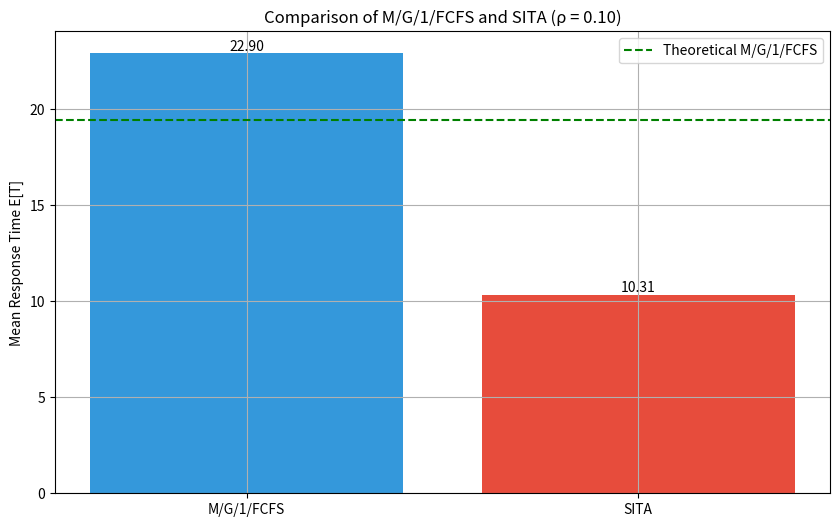
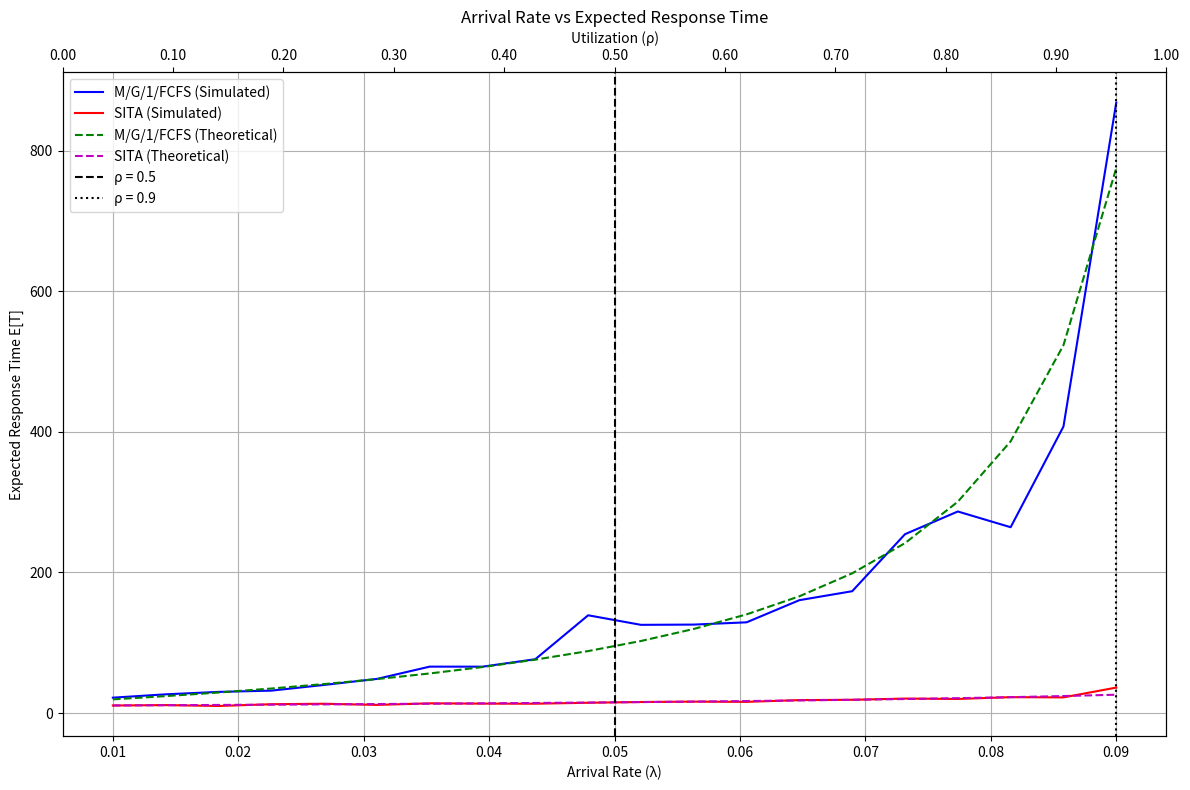
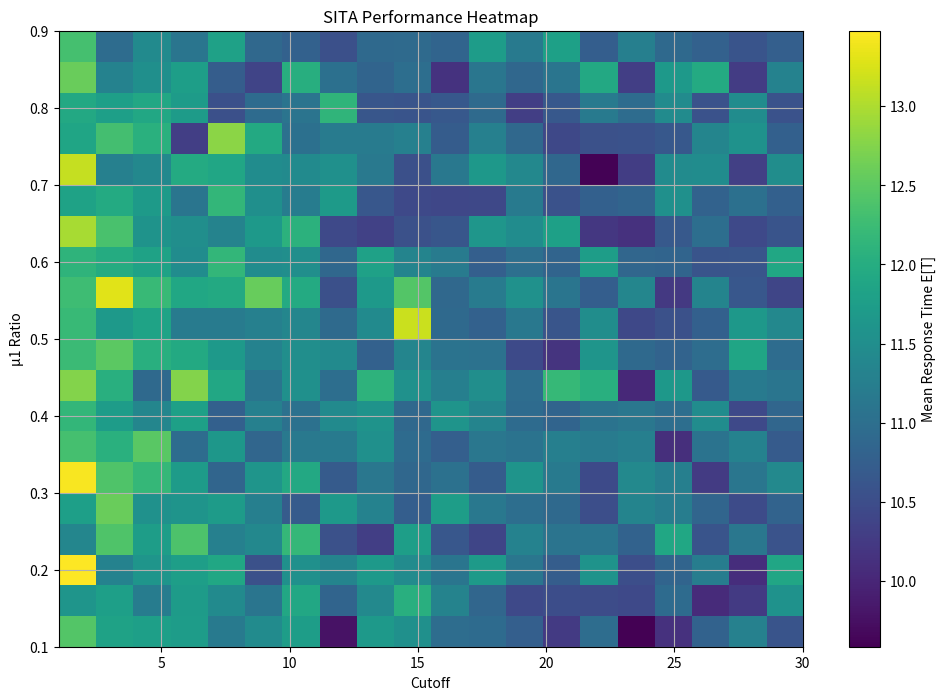
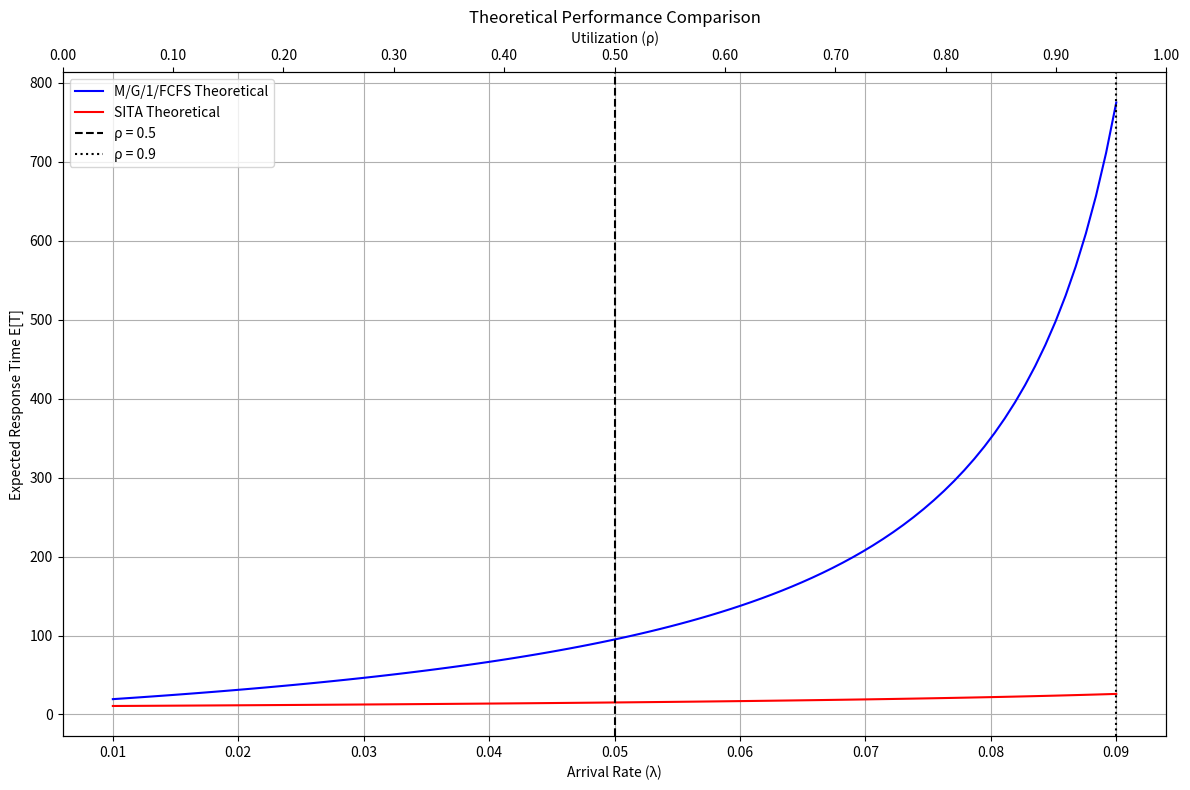

Python code for these plots, in order:
import numpy as np
import scipy.stats as stats
import matplotlib.pyplot as plt
from typing import List, Dict, Tuple, Union

# Control Panel: Enter the desired parameters
num_jobs = 10000
mu1_ratio = 0.8
cutoff = 50.0
rho = 0.1


class QueueSimulator:
    def __init__(self) -> None:
        self.mean_service_time: float = 10
        self.service_rate: float = 1 / self.mean_service_time
        self.cv_squared: float = 16

    def generate_job_sizes(self, n: int) -> np.ndarray:
        shape: float = 1 / self.cv_squared
        scale: float = self.mean_service_time * self.cv_squared
        return stats.gamma.rvs(a=shape, scale=scale, size=n)

    def simulate_mg1_fcfs(self, lambda_rate: float, num_jobs: int) -> float:
        arrivals: np.ndarray = np.random.exponential(1 / lambda_rate, num_jobs)
        service_times: np.ndarray = self.generate_job_sizes(num_jobs)
        arrival_times: np.ndarray = np.cumsum(arrivals)
        departure_times: np.ndarray = np.zeros(num_jobs)

        for i in range(num_jobs):
            if i == 0:
                departure_times[i] = arrival_times[i] + service_times[i]
            else:
                departure_times[i] = max(arrival_times[i], departure_times[i - 1]) + service_times[i]

        response_times: np.ndarray = departure_times - arrival_times
        return float(np.mean(response_times))

    def theoretical_et(self, rho: float, lambda_rate: float) -> float:
        es2 = self.mean_service_time ** 2 * (1 + self.cv_squared)
        return self.mean_service_time + (lambda_rate * es2) / (2 * (1 - rho))

    def theoretical_sita_et(self, lambda_rate: float) -> float:
        k: float = 1 / self.cv_squared
        theta: float = self.mean_service_time * self.cv_squared

        p1 = stats.gamma.cdf(cutoff, a=k, scale=theta)
        p2 = 1 - p1
        lambda1 = lambda_rate * p1
        lambda2 = lambda_rate * p2
        ES1 = stats.gamma.expect(lambda x: x, args=(k,), scale=theta, lb=0, ub=cutoff) / p1
        ES1_2 = stats.gamma.expect(lambda x: x ** 2, args=(k,), scale=theta, lb=0, ub=cutoff) / p1
        ES2 = stats.gamma.expect(lambda x: x, args=(k,), scale=theta, lb=cutoff) / p2
        ES2_2 = stats.gamma.expect(lambda x: x ** 2, args=(k,), scale=theta, lb=cutoff) / p2

        ET1 = ES1 + (lambda1 * ES1_2) / (2 * (1 - lambda1 * ES1))
        ET2 = ES2 + (lambda2 * ES2_2) / (2 * (1 - lambda2 * ES2))
        ET = p1 * ET1 + p2 * ET2
        return ET

    def simulate_sita(self, lambda_rate: float, mu1: float, mu2: float, cutoff: float, number_of_jobs: int) -> float:
        service_times: np.ndarray = self.generate_job_sizes(num_jobs)

        server1_jobs: np.ndarray = service_times[service_times <= cutoff]
        lambda1: float = lambda_rate * len(server1_jobs) / num_jobs
        et1: float = self.simulate_server(lambda1, server1_jobs, mu1)

        server2_jobs: np.ndarray = service_times[service_times > cutoff]
        lambda2: float = lambda_rate * len(server2_jobs) / num_jobs
        et2: float = self.simulate_server(lambda2, server2_jobs, mu2)

        p1: float = len(server1_jobs) / num_jobs
        return p1 * et1 + (1 - p1) * et2

    def simulate_server(self, lambda_rate: float, service_times: np.ndarray, mu: float) -> float:
        num_jobs: int = len(service_times)
        arrivals: np.ndarray = np.random.exponential(1 / lambda_rate, num_jobs)
        arrival_times: np.ndarray = np.cumsum(arrivals)
        departure_times: np.ndarray = np.zeros(num_jobs)

        for i in range(num_jobs):
            if i == 0:
                departure_times[i] = arrival_times[i] + service_times[i]
            else:
                departure_times[i] = max(arrival_times[i], departure_times[i - 1]) + service_times[i]

        response_times: np.ndarray = departure_times - arrival_times
        return float(np.mean(response_times))

    def run_simulation(self) -> Tuple[float, float, float]:
        total_service_rate: float = self.service_rate
        lambda_rate: float = rho * total_service_rate

        mu1: float = total_service_rate * mu1_ratio
        mu2: float = total_service_rate - mu1

        mg1_et: float = self.simulate_mg1_fcfs(lambda_rate, num_jobs)
        theoretical_et: float = self.theoretical_et(rho, lambda_rate)
        sita_et: float = self.simulate_sita(lambda_rate, mu1, mu2, cutoff, num_jobs)

        return mg1_et, theoretical_et, sita_et


# Create an instance of the QueueSimulator
simulator = QueueSimulator()


# Plotting functions
def setup_plot(title: str, xlabel: str, ylabel: str, figsize: tuple = (12, 8)) -> tuple:
    plt.figure(figsize=figsize)
    plt.title(title)
    plt.xlabel(xlabel)
    plt.ylabel(ylabel)
    plt.grid(True)
    return plt.gca(), plt.gcf()


def add_second_axis(ax, x_range: np.ndarray, label: str, formatter: callable = lambda x: f'{x:.2f}'):
    ax2 = ax.twiny()
    ax2.set_xlim(ax.get_xlim())

    # Get the current tick locations
    ticks = ax.get_xticks()

    # Calculate the corresponding values for the second axis
    tick_labels = [formatter(x) for x in ticks * simulator.mean_service_time]
    ax2.set_xticks(ticks)
    ax2.set_xticklabels(tick_labels)
    ax2.set_xlabel(label)
    return ax2


def plot_multiple_lines(ax, x_data: np.ndarray, y_data_list: List[np.ndarray], labels: List[str], colors: List[str],
                        styles: List[str]):
    for y_data, label, color, style in zip(y_data_list, labels, colors, styles):
        ax.plot(x_data, y_data, color=color, linestyle=style, label=label)
    ax.legend()


def plot_bar_chart(rho: float, mg1_et: float, theoretical_et: float, sita_et: float) -> None:
    ax, fig = setup_plot(f'Comparison of M/G/1/FCFS and SITA (ρ = {rho:.2f})', '', 'Mean Response Time E[T]', (10, 6))
    bars = ax.bar(['M/G/1/FCFS', 'SITA'], [mg1_et, sita_et], color=['#3498db', '#e74c3c'])

    for bar in bars:
        height = bar.get_height()
        ax.text(bar.get_x() + bar.get_width() / 2., height, f'{height:.2f}', ha='center', va='bottom')

    ax.axhline(y=theoretical_et, color='g', linestyle='--', label='Theoretical M/G/1/FCFS')
    ax.legend()
    plt.show()


def plot_performance(x_range: np.ndarray, y_data_list: List[np.ndarray], labels: List[str],
                     title: str, xlabel: str, ylabel: str, second_axis: bool = False) -> None:
    ax, fig = setup_plot(title, xlabel, ylabel)
    colors = ['b', 'r', 'g', 'm', 'k', 'k']
    styles = ['-', '-', '--', '--', '--', ':']

    plot_multiple_lines(ax, x_range, y_data_list, labels, colors[:len(y_data_list)], styles[:len(y_data_list)])

    if second_axis:
        add_second_axis(ax, x_range, 'Utilization (ρ)', lambda x: f'{x:.2f}')

    # Add vertical lines for λ corresponding to ρ = 0.5 and ρ = 0.9
    lambda_05 = 0.5 / simulator.mean_service_time
    lambda_09 = 0.9 / simulator.mean_service_time
    ax.axvline(x=lambda_05, color='k', linestyle='--', label='ρ = 0.5')
    ax.axvline(x=lambda_09, color='k', linestyle=':', label='ρ = 0.9')

    ax.legend()
    plt.tight_layout()
    plt.show()


def plot_heatmap(heatmap_data: Dict[str, Union[np.ndarray, List[float]]]) -> None:
    ax, fig = setup_plot('SITA Performance Heatmap', 'Cutoff', 'μ1 Ratio')
    im = ax.imshow(heatmap_data['matrix'], aspect='auto', origin='lower',
                   extent=[heatmap_data['cutoffs'][0], heatmap_data['cutoffs'][-1],
                           heatmap_data['mu1_ratios'][0], heatmap_data['mu1_ratios'][-1]])
    plt.colorbar(im, label='Mean Response Time E[T]')
    plt.show()


def generate_heatmap_data(lambda_rate: float, total_service_rate: float) -> Dict[str, Union[np.ndarray, List[float]]]:
    mu1_ratios = np.linspace(0.1, 0.9, 20)
    cutoffs = np.linspace(1, 30, 20)
    performance_matrix = np.zeros((20, 20))

    for i, mr in enumerate(mu1_ratios):
        for j, c in enumerate(cutoffs):
            mu1 = total_service_rate * mr
            mu2 = total_service_rate - mu1
            performance_matrix[i, j] = simulator.simulate_sita(lambda_rate, mu1, mu2, c, 1000)

    return {
        'matrix': performance_matrix,
        'mu1_ratios': mu1_ratios,
        'cutoffs': cutoffs
    }

def plot_theoretical_performance(simulator: QueueSimulator) -> None:
    """
    Plot theoretical performance for M/G/1/FCFS and SITA systems.
    """
    lambda_range = np.linspace(0.01, 0.09, 100)  # Increased resolution for smoother curves
    theoretical_mg1_values = [simulator.theoretical_et(l * simulator.mean_service_time, l) for l in lambda_range]
    theoretical_sita_values = [simulator.theoretical_sita_et(l) for l in lambda_range]

    plot_performance(lambda_range,
                     [theoretical_mg1_values, theoretical_sita_values],
                     ['M/G/1/FCFS Theoretical', 'SITA Theoretical'],
                     'Theoretical Performance Comparison',
                     'Arrival Rate (λ)',
                     'Expected Response Time E[T]',
                     second_axis=True)

# Run simulation
mg1_et, theoretical_et, sita_et = simulator.run_simulation()

# Print results
print(f"M/G/1/FCFS E[T]: {mg1_et:.2f}")
print(f"Theoretical E[T]: {theoretical_et:.2f}")
print(f"SITA E[T]: {sita_et:.2f}")

# Plot results
plot_bar_chart(rho, mg1_et, theoretical_et, sita_et)

# Plot performance curves
lambda_range = np.linspace(0.01, 0.09, 20)
mg1_et_values = []
sita_et_values = []
theoretical_et_values = []
theoretical_sita_et_values = []

for lambda_rate in lambda_range:
    mu1 = simulator.service_rate * mu1_ratio
    mu2 = simulator.service_rate - mu1

    mg1_et = simulator.simulate_mg1_fcfs(lambda_rate, num_jobs)
    sita_et = simulator.simulate_sita(lambda_rate, mu1, mu2, cutoff, num_jobs)
    theoretical_et = simulator.theoretical_et(lambda_rate * simulator.mean_service_time, lambda_rate)
    theoretical_sita_et = simulator.theoretical_sita_et(lambda_rate)

    mg1_et_values.append(mg1_et)
    sita_et_values.append(sita_et)
    theoretical_et_values.append(theoretical_et)
    theoretical_sita_et_values.append(theoretical_sita_et)

plot_performance(lambda_range,
                 [mg1_et_values, sita_et_values, theoretical_et_values, theoretical_sita_et_values],
                 ['M/G/1/FCFS (Simulated)', 'SITA (Simulated)', 'M/G/1/FCFS (Theoretical)', 'SITA (Theoretical)'],
                 'Arrival Rate vs Expected Response Time',
                 'Arrival Rate (λ)',
                 'Expected Response Time E[T]',
                 second_axis=True)

# Generate and plot heatmap
total_service_rate = simulator.service_rate
lambda_rate = rho * total_service_rate
heatmap_data = generate_heatmap_data(lambda_rate, total_service_rate)
plot_heatmap(heatmap_data)
plot_theoretical_performance(simulator)

# Test for ρ = 0.5 and ρ = 0.9
for test_rho in [0.5, 0.9]:
    print(f"\nResults for ρ = {test_rho}:")

    lambda_rate = test_rho * simulator.service_rate
    single_server_et = simulator.simulate_mg1_fcfs(lambda_rate, num_jobs)
    theoretical_et = simulator.theoretical_et(test_rho, lambda_rate)

    print(f"Single Server M/G/1/FCFS:")
    print(f"  Simulated E[T]: {single_server_et:.4f}")
    print(f"  Theoretical E[T]: {theoretical_et:.4f}")